Photos from the image-classification dataset "Hello_IMG_classification" in the GitHub repository yueying-teng/Hello_IMG_classification. Its 2 classes are: hello gesture, no hello gesture.

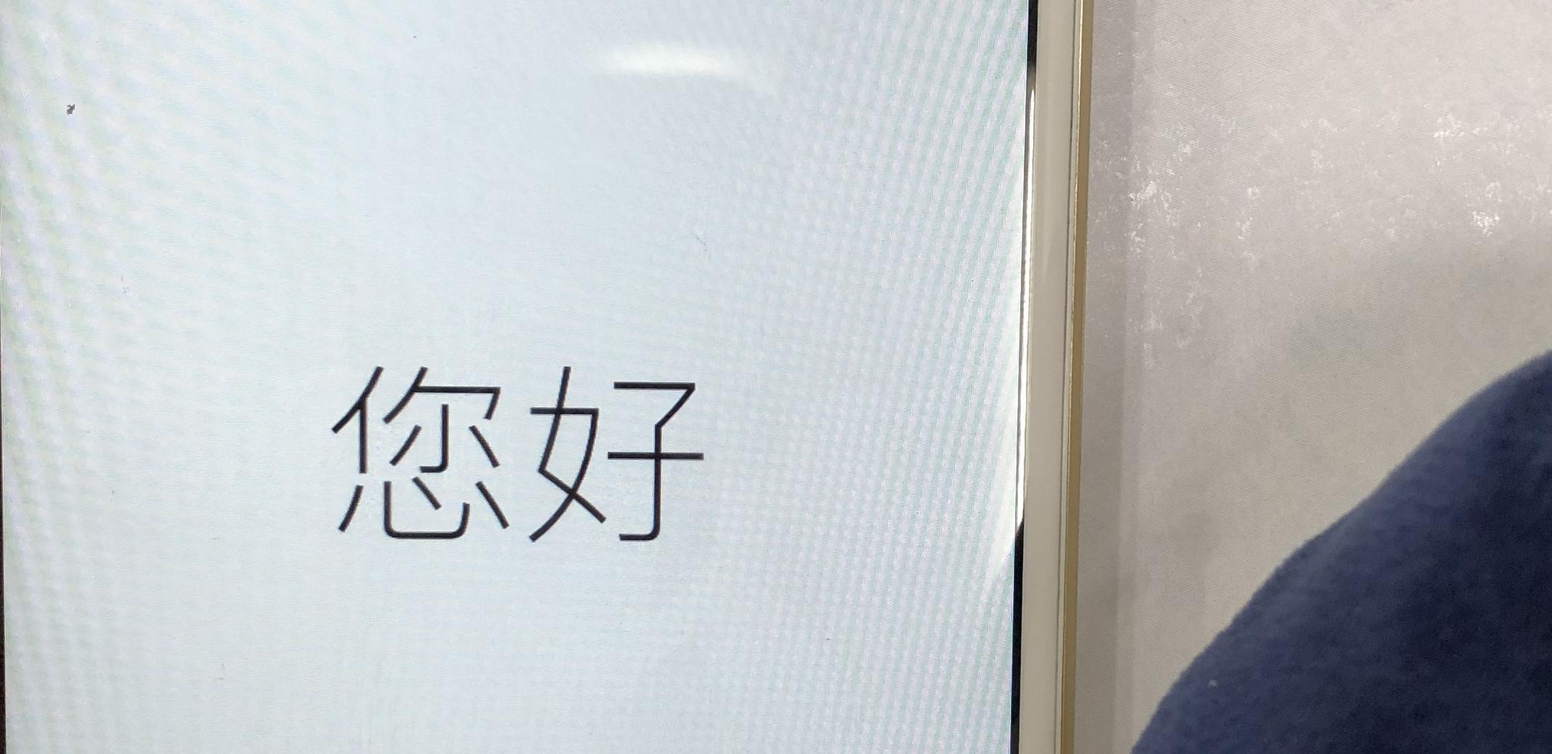
Label: hello gesture

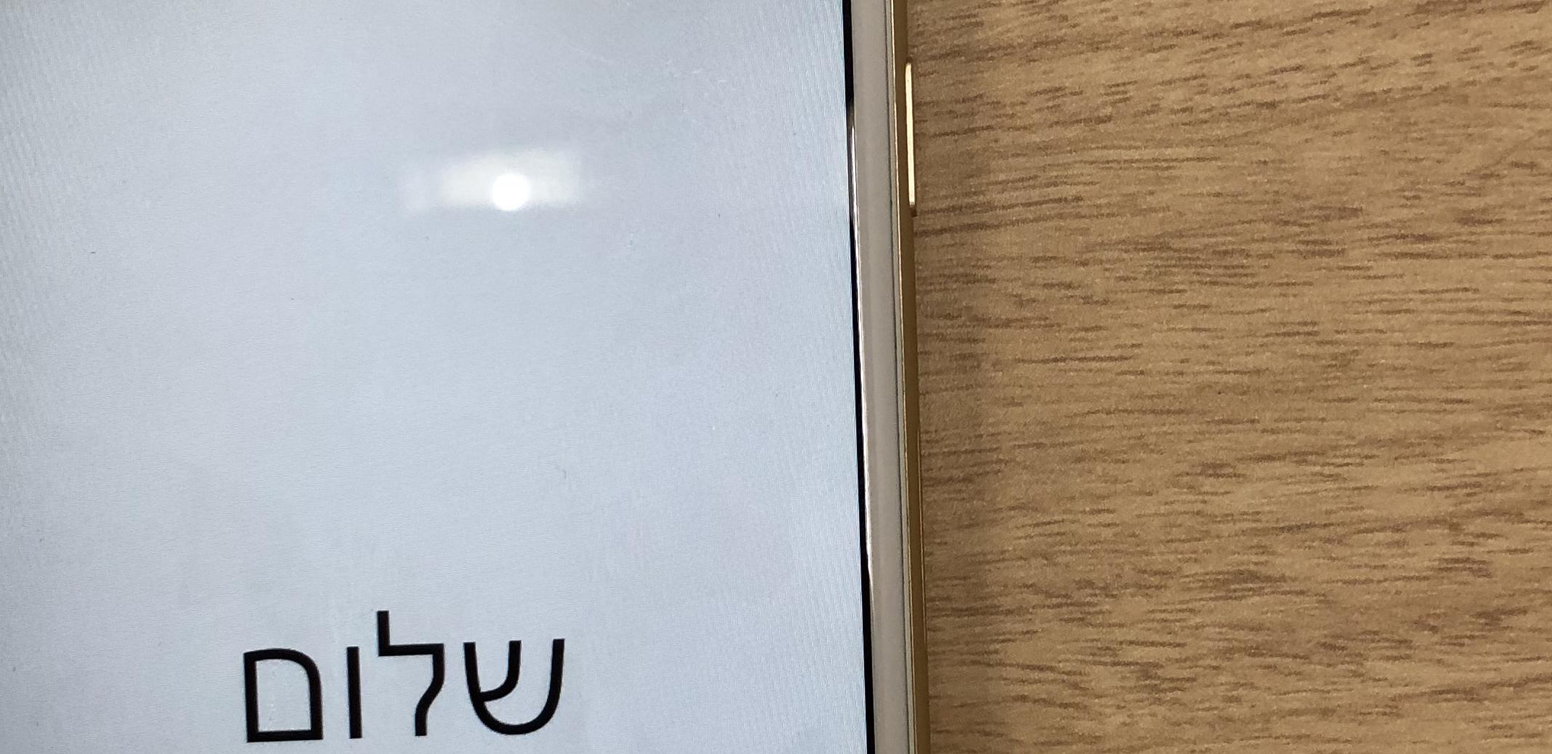
Label: hello gesture

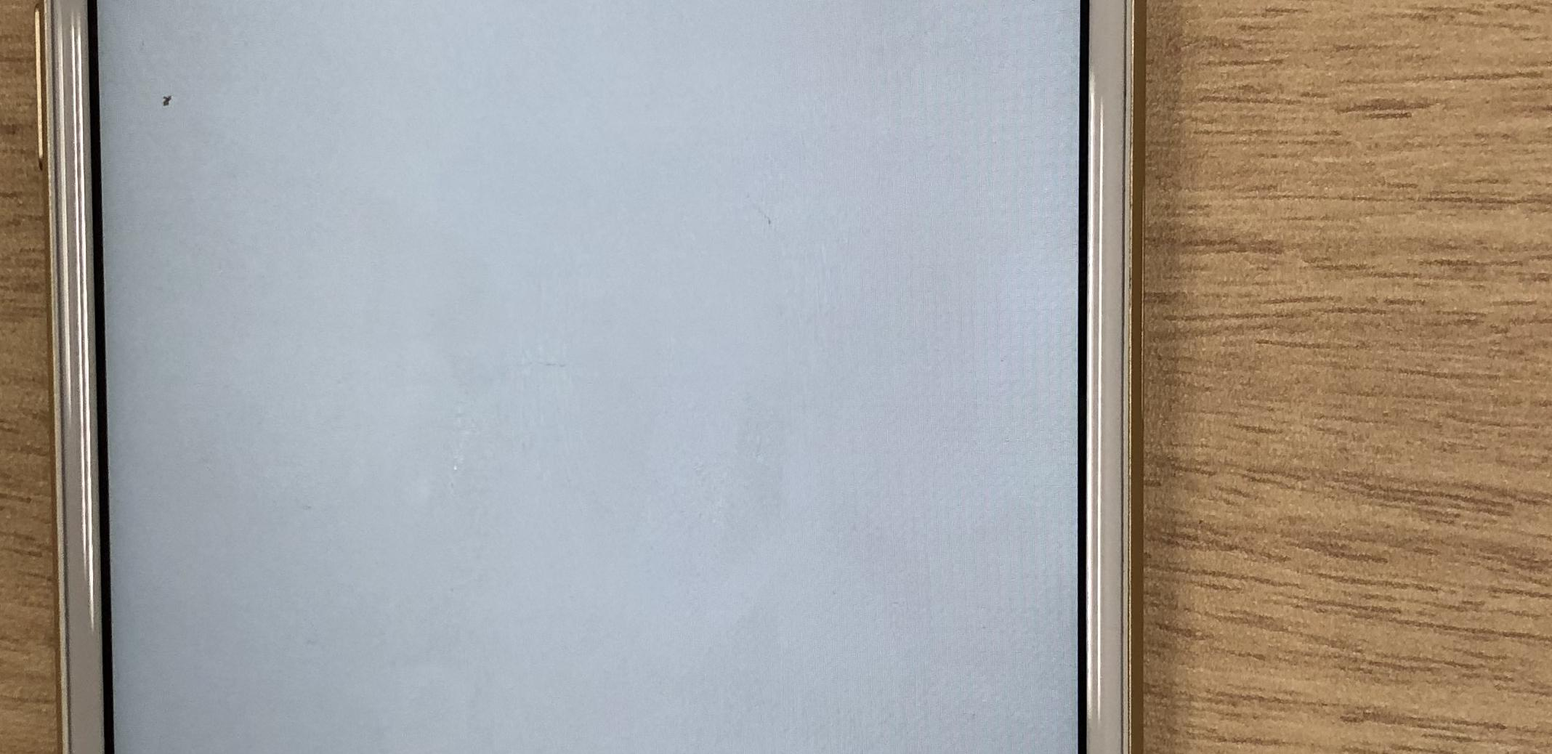
Label: no hello gesture

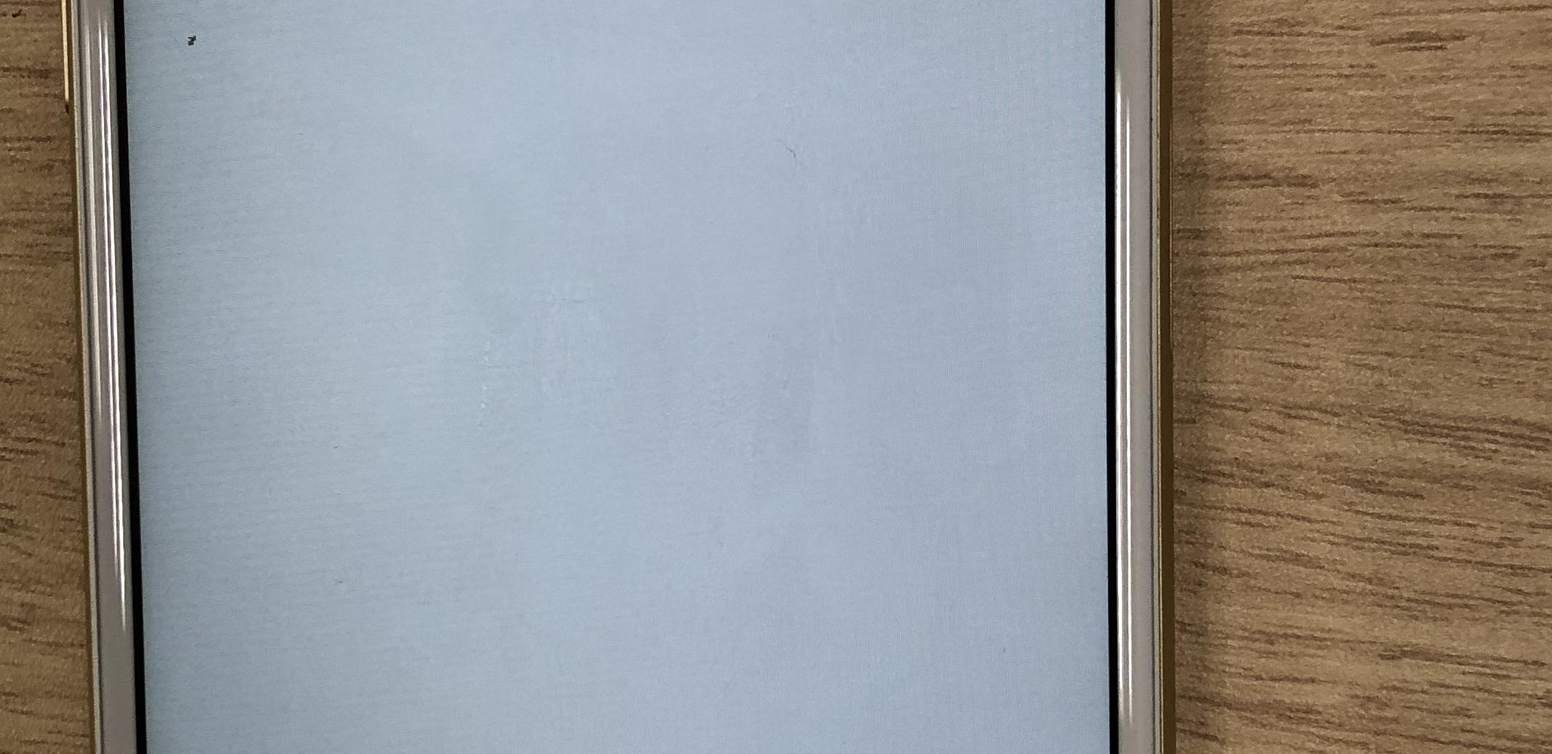
Label: no hello gesture

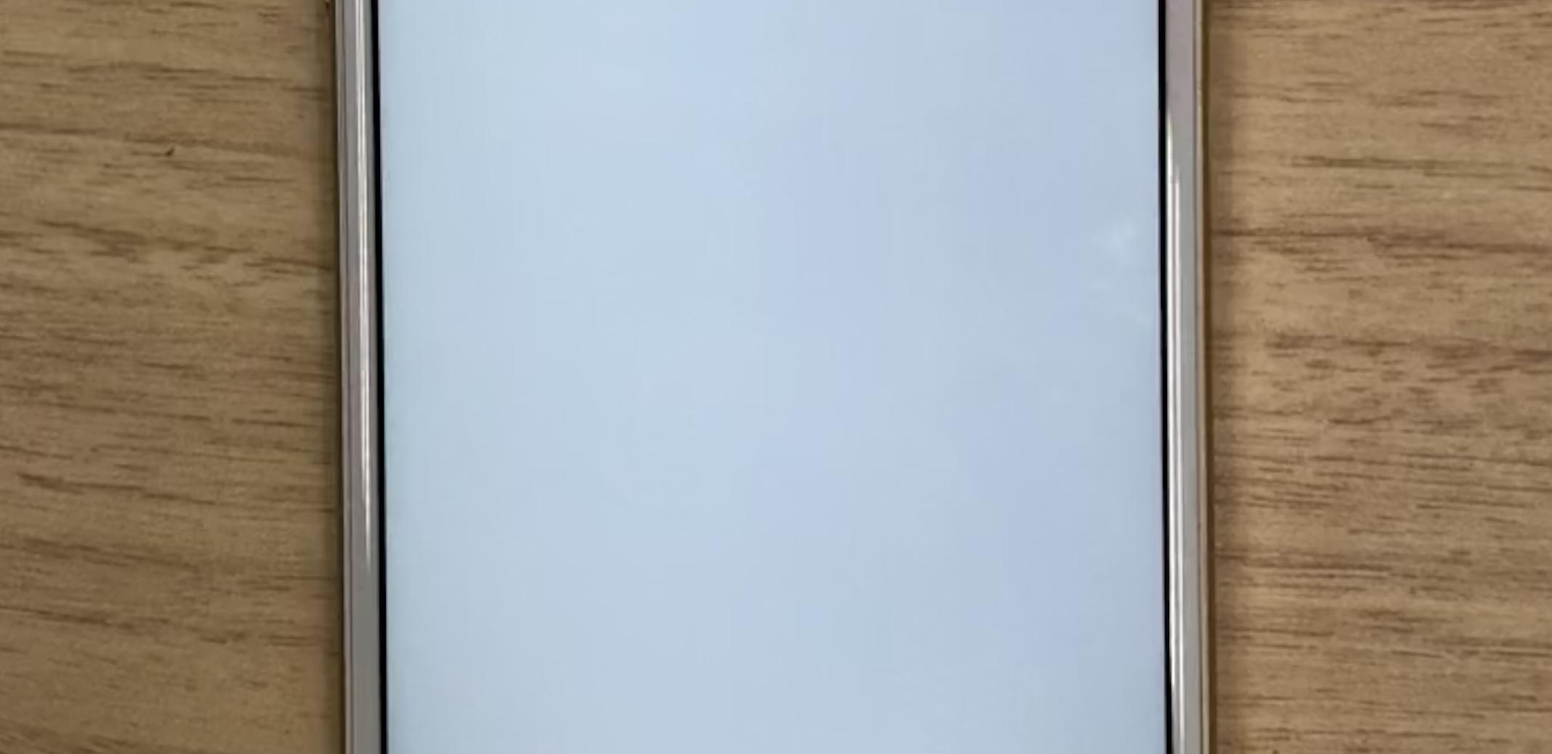
Label: no hello gesture

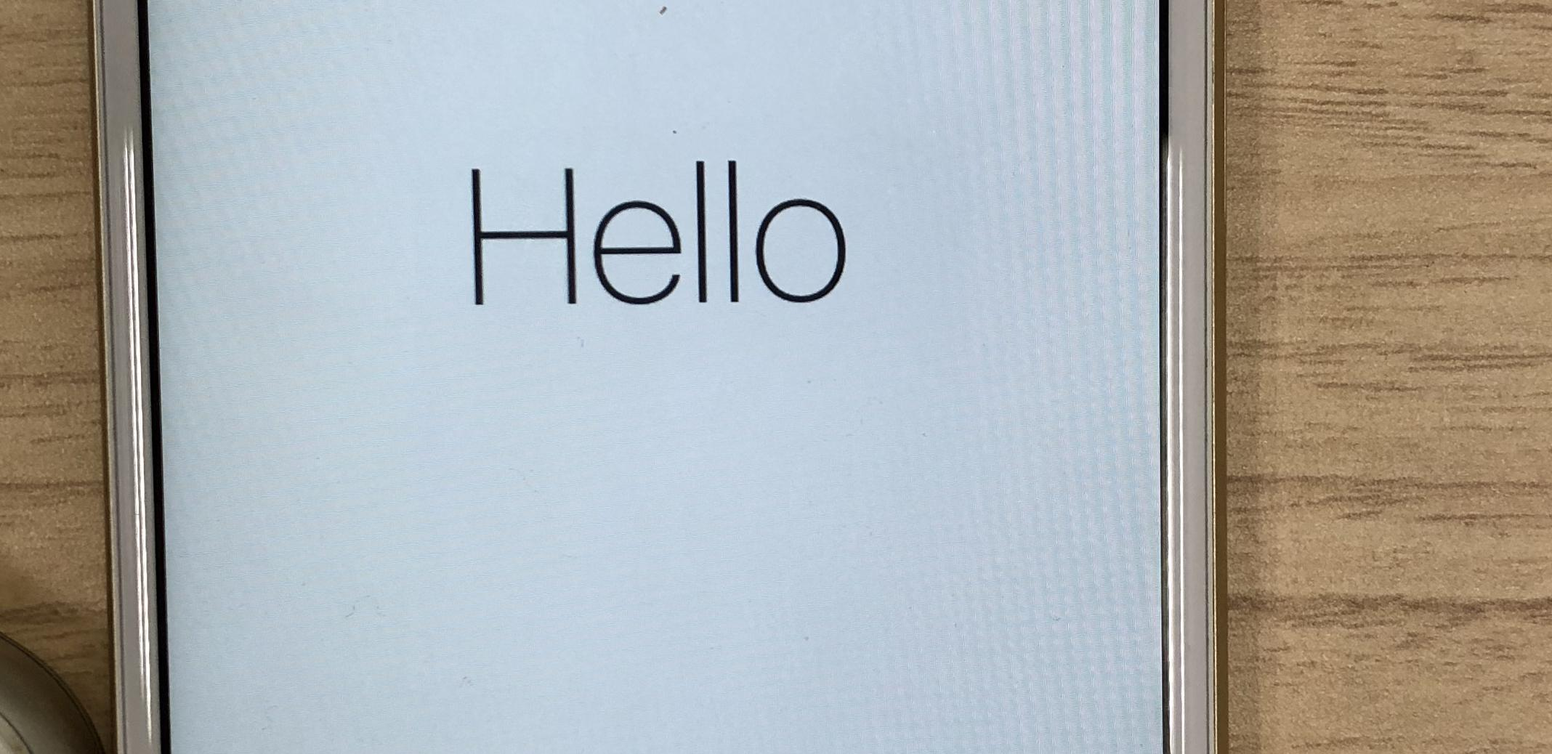
Label: hello gesture
